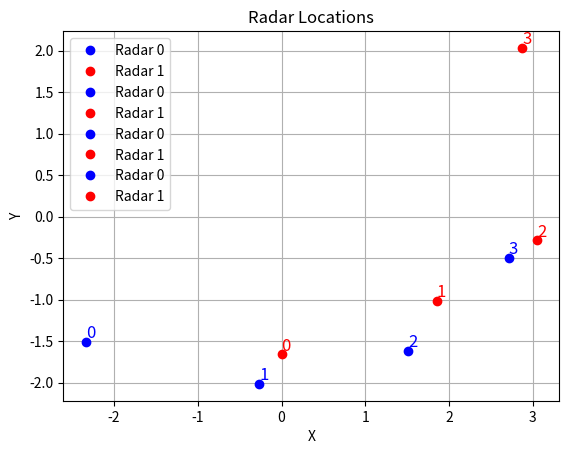

This chart was generated by the following Python code:
car_labels = {
    0: {
        'name': '0_left_side_0',
        'fileList': [
            './adcData/car/0_left_side_0/20251203_103321', # calibration
            './adcData/car/0_left_side_0/20251203_103406',
            './adcData/car/0_left_side_0/20251203_103438',
            './adcData/car/0_left_side_0/20251203_103513',
            './adcData/car/0_left_side_0/20251203_103559', # car
            './adcData/car/0_left_side_0/20251203_103626',
        ],
        'radar_poses': [
            [0, 0, 140.73],
            [-2.3354, 0.1474, 36.25],
        ],
        'translation_from_car': [0, -1.66], # translation from left back tire to radar 0
        'lambda_mono_factor': 1,
        'thresh_from_max': 0.3,
    },

    1: {
        'name': '1_left_side_back_corner_0',
        'fileList': [
            './adcData/car/1_left_side_back_corner_0/20251203_104928', # calibration
            './adcData/car/1_left_side_back_corner_0/20251203_105113',
            './adcData/car/1_left_side_back_corner_0/20251203_105152',
            './adcData/car/1_left_side_back_corner_0/20251203_105236',
            './adcData/car/1_left_side_back_corner_0/20251203_105314', # car
            './adcData/car/1_left_side_back_corner_0/20251203_105401', # car
            './adcData/car/1_left_side_back_corner_0/20251203_105418',
        ],
        'radar_poses': [
            [0, 0, 154.7],
            [-2.12079, -0.9976, 79],
        ],
        'translation_from_car': [1.853, -1.0175], # translation from left back tire to radar 0
        'lambda_mono_factor': 0.4,
        'thresh_from_max': 0.3,
    },

    2: {
        'name': '2_left_back_corner_0',
        'fileList': [
            './adcData/car/2_left_back_corner_0/20251203_110120', # calibration
            './adcData/car/2_left_back_corner_0/20251203_110217',
            './adcData/car/2_left_back_corner_0/20251203_110253',
            './adcData/car/2_left_back_corner_0/20251203_110337',
            './adcData/car/2_left_back_corner_0/20251203_110406', # car
            './adcData/car/2_left_back_corner_0/20251203_110426',
        ],
        'radar_poses': [
            [0, 0, 169.8],
            [-1.5338, -1.3323, 99],
        ],
        'translation_from_car': [3.048, -0.285], # translation from left back tire to radar 0
        'lambda_mono_factor': 0.4,
        'thresh_from_max': 0.3,
    },

    3: {
        'name': '3_backside_0',
        'fileList': [
            './adcData/car/3_backside_0/20251203_111033', # calibration
            './adcData/car/3_backside_0/20251203_111238',
            './adcData/car/3_backside_0/20251203_111342',
            './adcData/car/3_backside_0/20251203_111414',
            './adcData/car/3_backside_0/20251203_111448', # car
            './adcData/car/3_backside_0/20251203_111525',
        ],
        'radar_poses': [
            [0, 0, 209.2],
            [-0.1622, -2.5277, 139.3],
        ],
        'translation_from_car': [2.8722, 2.033], # translation from left back tire to radar 0
        'lambda_mono_factor': 10,
        'thresh_from_max': 0.3,
    },
}


video_label = {
    'name': '4_driving_video',
    'fileList': [
        './adcData/car/4_driving_video/20251203_113624',
        './adcData/car/4_driving_video/20251203_113833',
        './adcData/car/4_driving_video/20251203_113956',
    ],
    'radar_poses': [
        [2.27/2, 0, 110.3],
        [-2.27/2, 0.035, 62],
    ],
    'lambda_mono_factor': 1,
    'thresh_from_max': 0.3,
    'frame_rate_ms': 10,
    'ave_win': 10,
    'translation_from_car': [0, 0],
}

if __name__ == '__main__':
    translations = [label['translation_from_car'] for label in car_labels.values()]
    print(translations)
    locs = [label['radar_poses'][:2] for label in car_labels.values()]
    print(locs)
    locs_global = [
        [[x[0][0]+y[0], x[0][1]+y[1]],
         [x[1][0]+y[0], x[1][1]+y[1]]] for x, y in zip(locs, translations)]
    print(locs_global)


    import numpy as np
    locs_global = np.array(locs_global)
    print(locs_global.shape)

    import matplotlib.pyplot as plt
    plt.figure()
    for i, loc in enumerate(locs_global):
        plt.plot(loc[1,0], loc[1,1], 'o', c='b', label='Radar 0')
        plt.plot(loc[0,0], loc[0,1], 'o', c='r', label='Radar 1')
        plt.text(loc[1,0], loc[1,1], f'{i}', color='b', fontsize=12, va='bottom', ha='left')
        plt.text(loc[0,0], loc[0,1], f'{i}', color='r', fontsize=12, va='bottom', ha='left')
    plt.legend()
    plt.xlabel('X')
    plt.ylabel('Y')
    plt.title('Radar Locations')
    plt.grid(True)
    plt.show()
